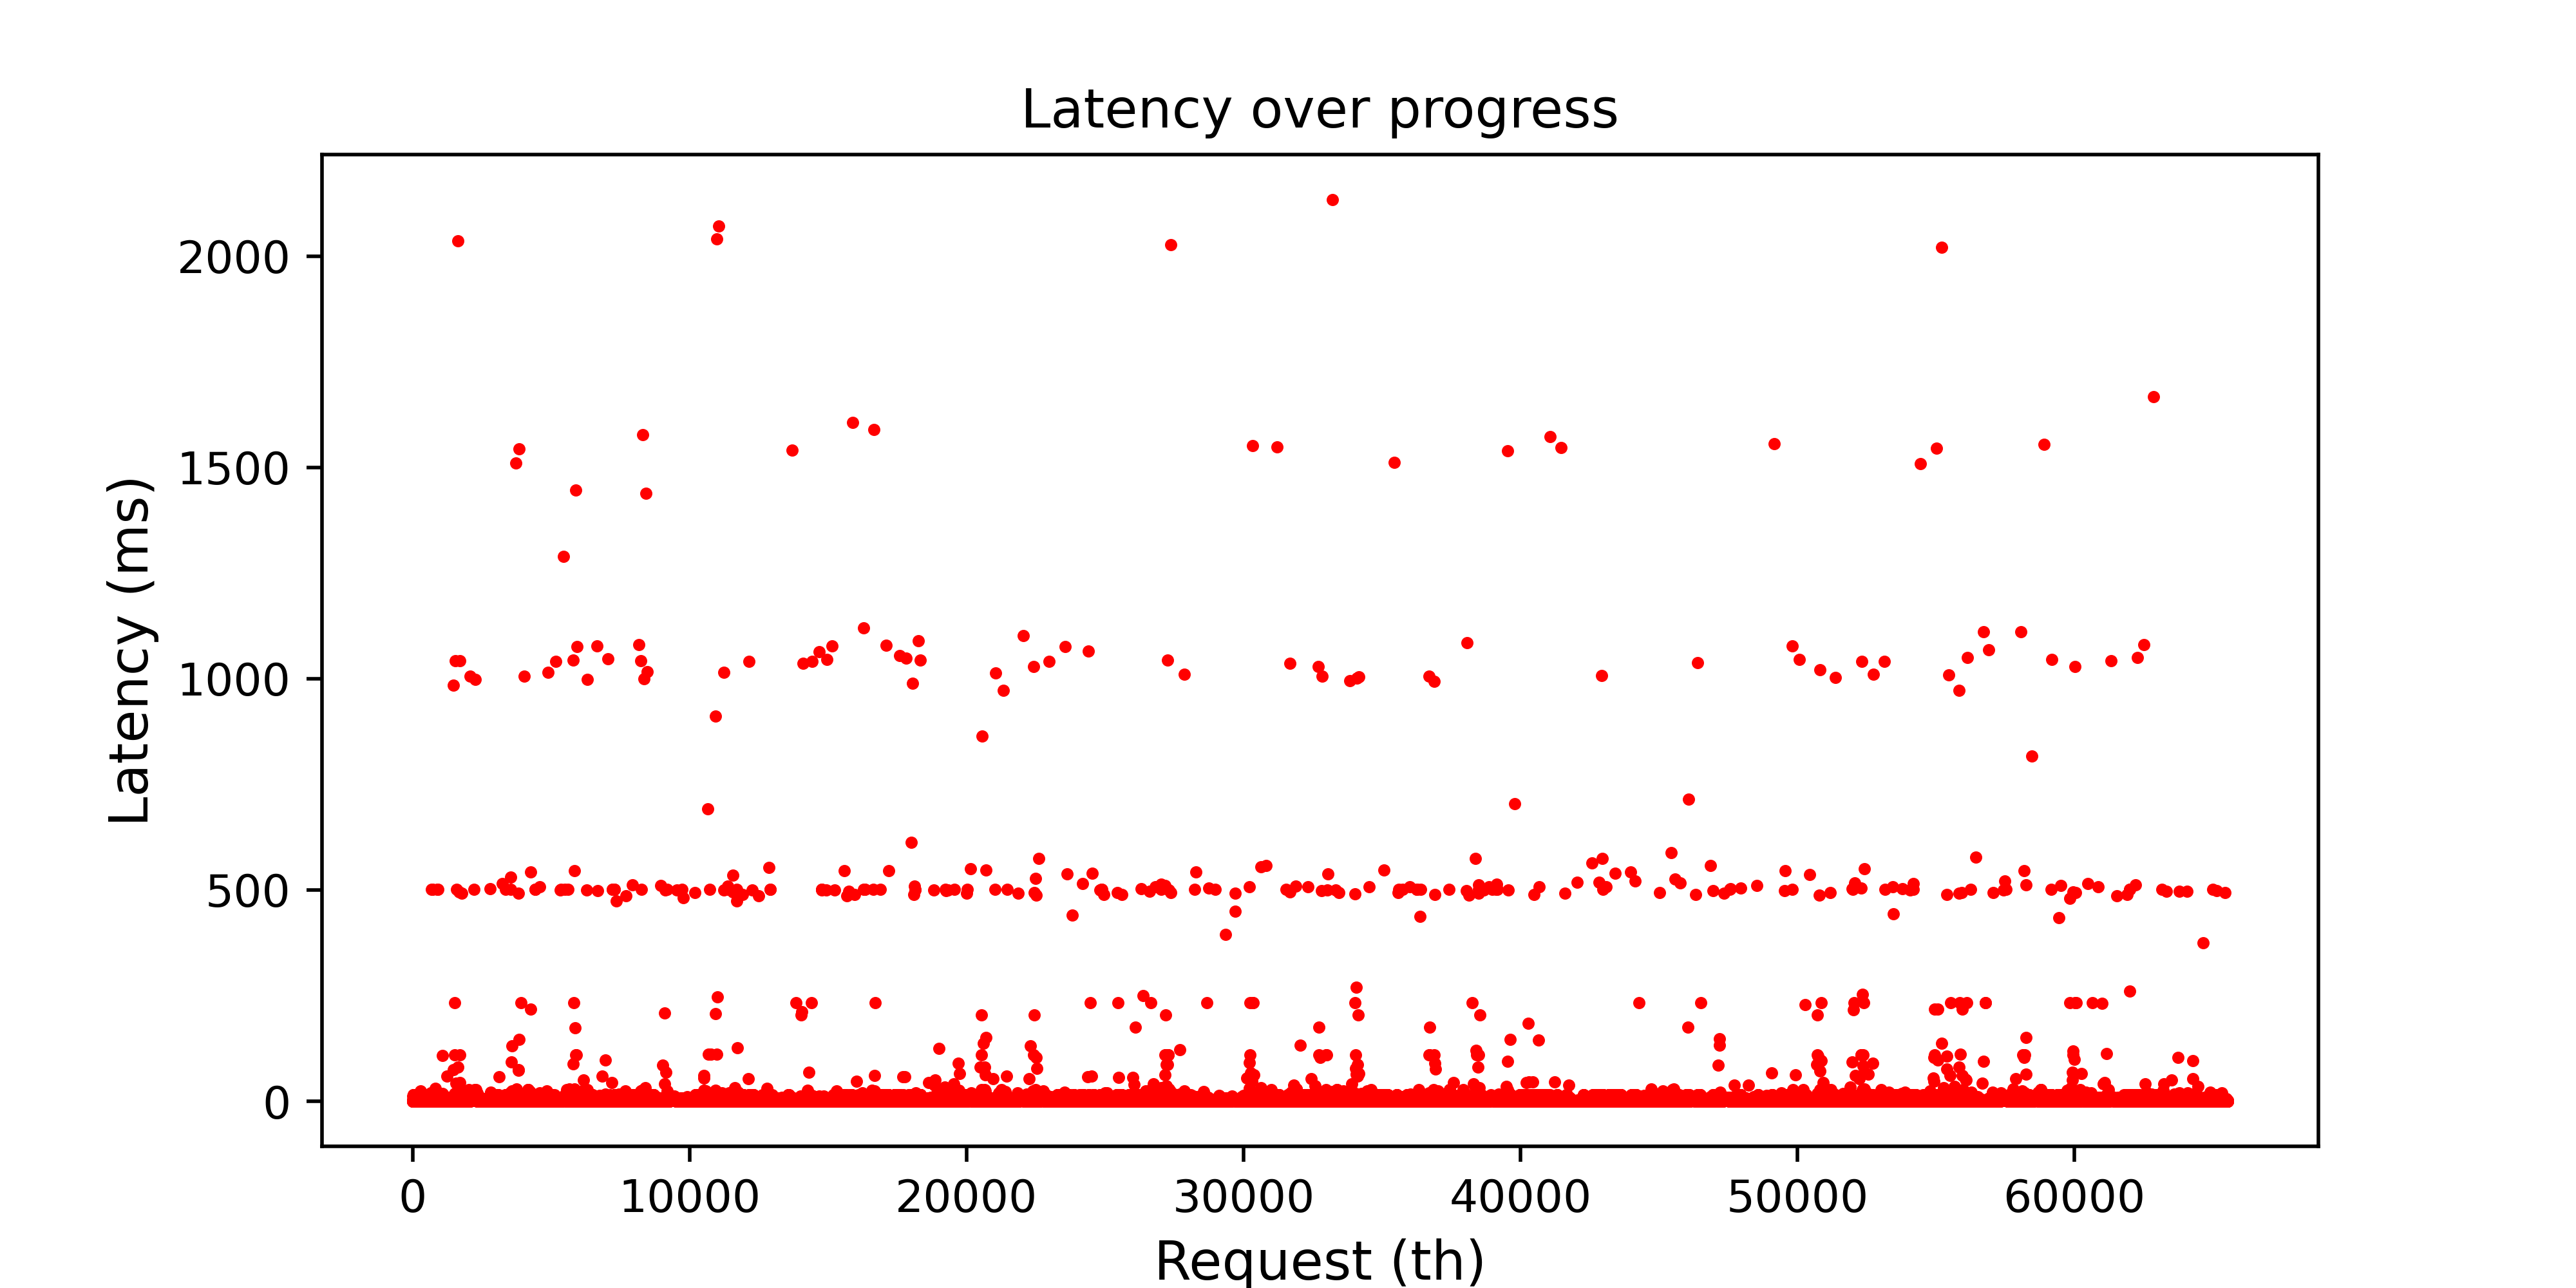

Values plotted in this chart, from the file beside it:
1, 1262402048, 512, 515413886
2, 484573184, 8192, 128428005
3, 788573696, 4096, 1315413886
4, 22043811328, 512, 515413886
5, 22043820032, 54784, 12742831917
6, 22043866624, 512, 1315413886
7, 22043867136, 512, 515413886
8, 21224680960, 8192, 128428005
9, 4086078976, 8192, 128428005
10, 21998752768, 512, 1315413886
11, 21998753280, 15360, 3644818047
12, 21998768640, 512, 515413886
13, 21998769152, 512, 1315413886
14, 21998768640, 512, 515413886
15, 21998769152, 512, 1315413886
16, 21998769664, 512, 515413886
17, 26647899648, 16384, 253026011
18, 802835968, 8192, 1825215273
19, 788573696, 4096, 1315413886
20, 407428608, 65536, 14562434691
21, 6217993728, 8192, 128428005
22, 802844160, 8192, 1825215273
23, 788569600, 4096, 515413886
24, 5721312768, 65536, 14562434691
25, 788573696, 4096, 1315413886
26, 802852352, 4096, 515413886
27, 27310222848, 65536, 14562434691
28, 788569600, 4096, 1315413886
29, 27310222848, 65536, 14562434691
30, 788573696, 4096, 515413886
31, 788569600, 4096, 1315413886
32, 802856448, 4096, 515413886
33, 788573696, 4096, 1315413886
34, 788569600, 4096, 515413886
35, 788573696, 4096, 1315413886
36, 802860544, 4096, 515413886
37, 788569600, 4096, 1315413886
38, 29906849280, 4096, 515413886
39, 788573696, 4096, 1315413886
40, 788569600, 4096, 515413886
41, 30861819904, 32768, 7284023595
42, 802864640, 4096, 1315413886
43, 788573696, 4096, 515413886
44, 13014912512, 4096, 1315413886
45, 13014925312, 4096, 515413886
46, 14312128000, 4096, 515413886
47, 407428608, 4096, 1315413886
48, 27093069312, 8192, 128428005
49, 1898495488, 8192, 128428005
50, 9057156608, 8192, 128428005
51, 26104922112, 512, 515413886
52, 26104922624, 2560, 1315413886
53, 26104925184, 512, 515413886
54, 26104925696, 512, 1315413886
55, 26104925184, 512, 515413886
56, 26104925696, 512, 1315413886
57, 26104926208, 512, 515413886
58, 26104926720, 512, 1315413886
59, 26104926208, 512, 515413886
60, 26104926720, 512, 1315413886
61, 31411166720, 8192, 128428005
... 65,475 more rows
